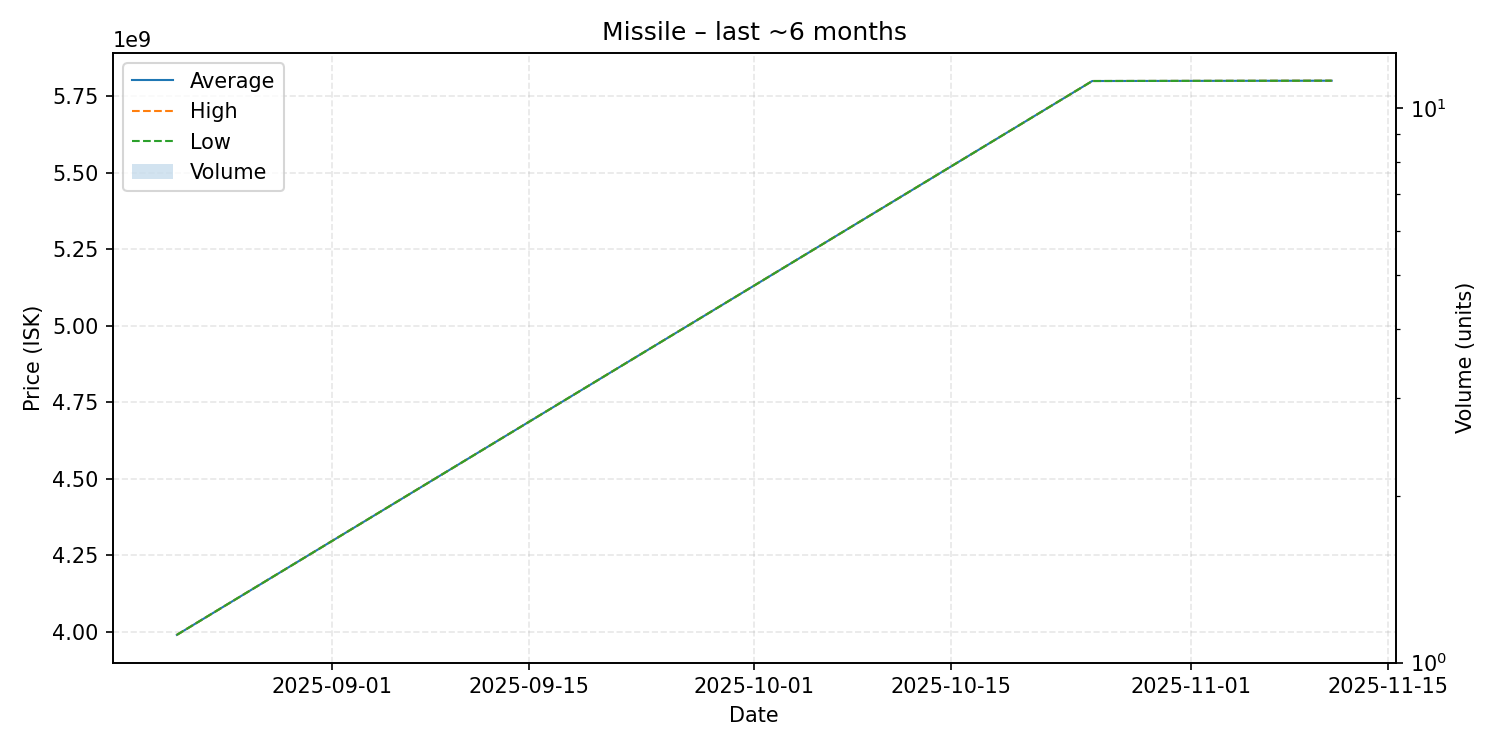

Values plotted in this chart, from the file beside it:
date, average, highest, lowest, order_count, volume
2025-08-21, 3990000000, 3990000000, 3990000000, 1, 1
2025-10-25, 5799000000, 5799000000, 5799000000, 1, 1
2025-11-11, 5800000000, 5800000000, 5800000000, 1, 1
